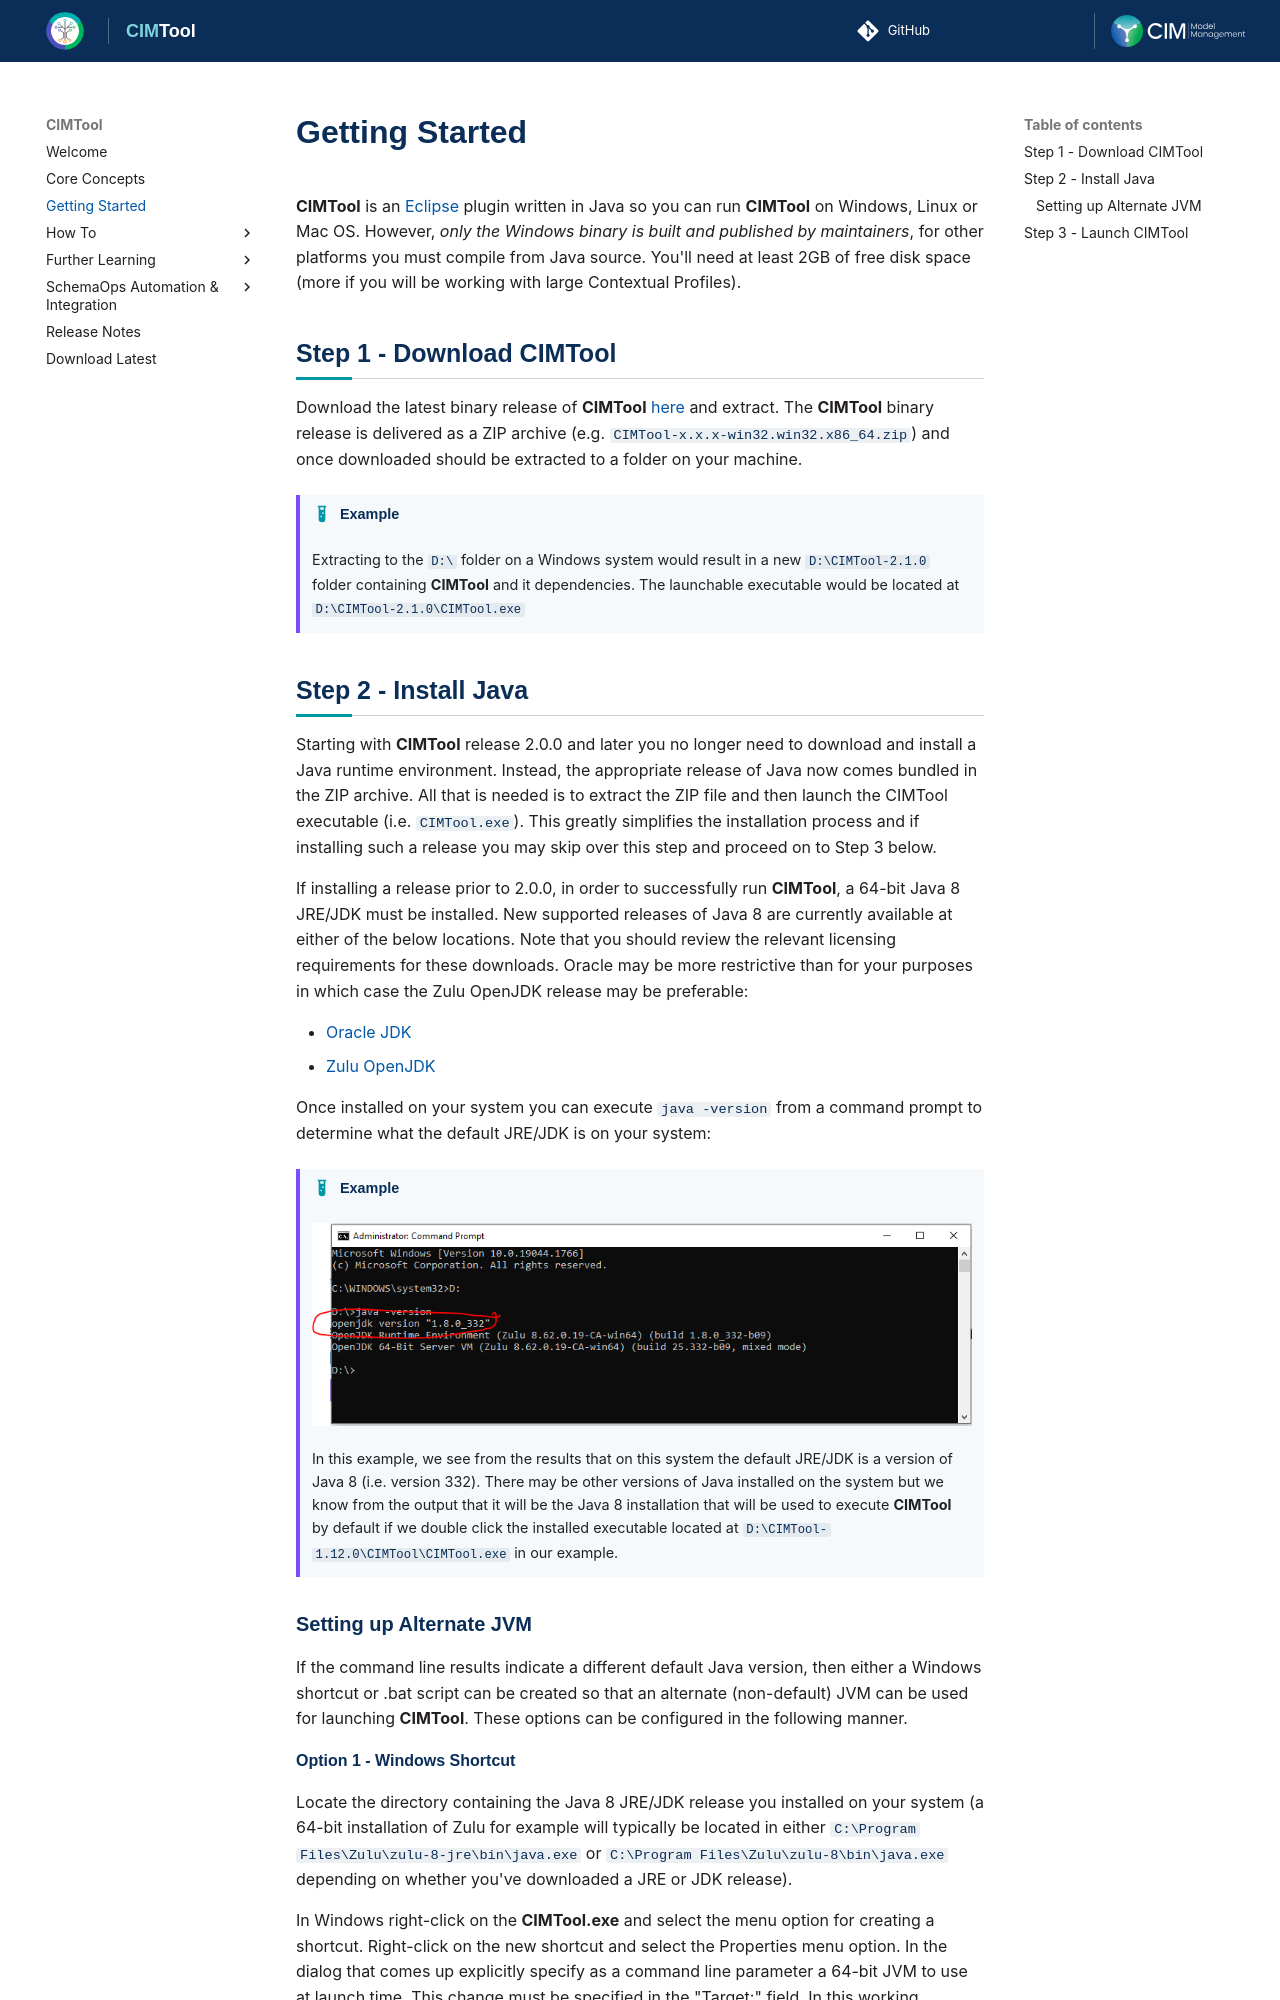

repository: cimug-org/CIMTool · page: getting-started/index.html · generator: jekyll

# Getting Started
**CIMTool** is an [Eclipse](https://www.eclipse.org/) plugin written in Java so you can run **CIMTool** on Windows, Linux or Mac OS. However, *only the Windows binary is built and published by maintainers*, for other platforms you must compile from Java source. You'll need at least 2GB of free disk space (more if you will be working with large Contextual Profiles).

## Step 1 - Download CIMTool
Download the latest binary release of **CIMTool** [here](https://github.com/cimug-org/CIMTool/releases) and extract. The **CIMTool** binary release is delivered as a ZIP archive (e.g. `CIMTool-x.x.x-win32.win32.x86_64.zip`) and once downloaded should be extracted to a folder on your machine. 

!!! example

    Extracting to the `D:\` folder on a Windows system would result in a new  `D:\CIMTool-2.1.0` folder containing **CIMTool** and it dependencies.  The launchable executable would be located at `D:\CIMTool-2.1.0\CIMTool.exe`

## Step 2 - Install Java
Starting with **CIMTool** release 2.0.0 and later you no longer need to download and install a Java runtime environment. Instead, the appropriate release of Java now comes bundled in the ZIP archive. All that is needed is to extract the ZIP file and then launch the CIMTool executable (i.e. `CIMTool.exe`). This greatly simplifies the installation process and if installing such a release you may skip over this step and proceed on to Step 3 below.

If installing a release prior to 2.0.0, in order to successfully run **CIMTool**, a 64-bit Java 8 JRE/JDK must be installed. New supported releases of Java 8 are currently available at either of the below locations. Note that you should review the relevant licensing requirements for these downloads. Oracle may be more restrictive than for your purposes in which case the Zulu OpenJDK release may be preferable:

 - [Oracle JDK](https://www.java.com/en/download/)
 - [Zulu OpenJDK](https://www.azul.com/downloads/?package=jdk#download-openjdk)

Once installed on your system you can execute `java -version` from a command prompt to determine what the default JRE/JDK is on your system:

!!! example

    ![cmd-prompt-java-version-results.png](./images/cmdPromptJavaVersion.png "Check Java version using command prompt")

    In this example, we see from the results that on this system the default JRE/JDK is a version of Java 8 (i.e. version 332). There may be other versions of Java installed on the system but we know from the output that it will be the Java 8 installation that will be used to execute **CIMTool** by default if we double click the installed executable located at `D:\CIMTool-1.12.0\CIMTool\CIMTool.exe` in our example.
